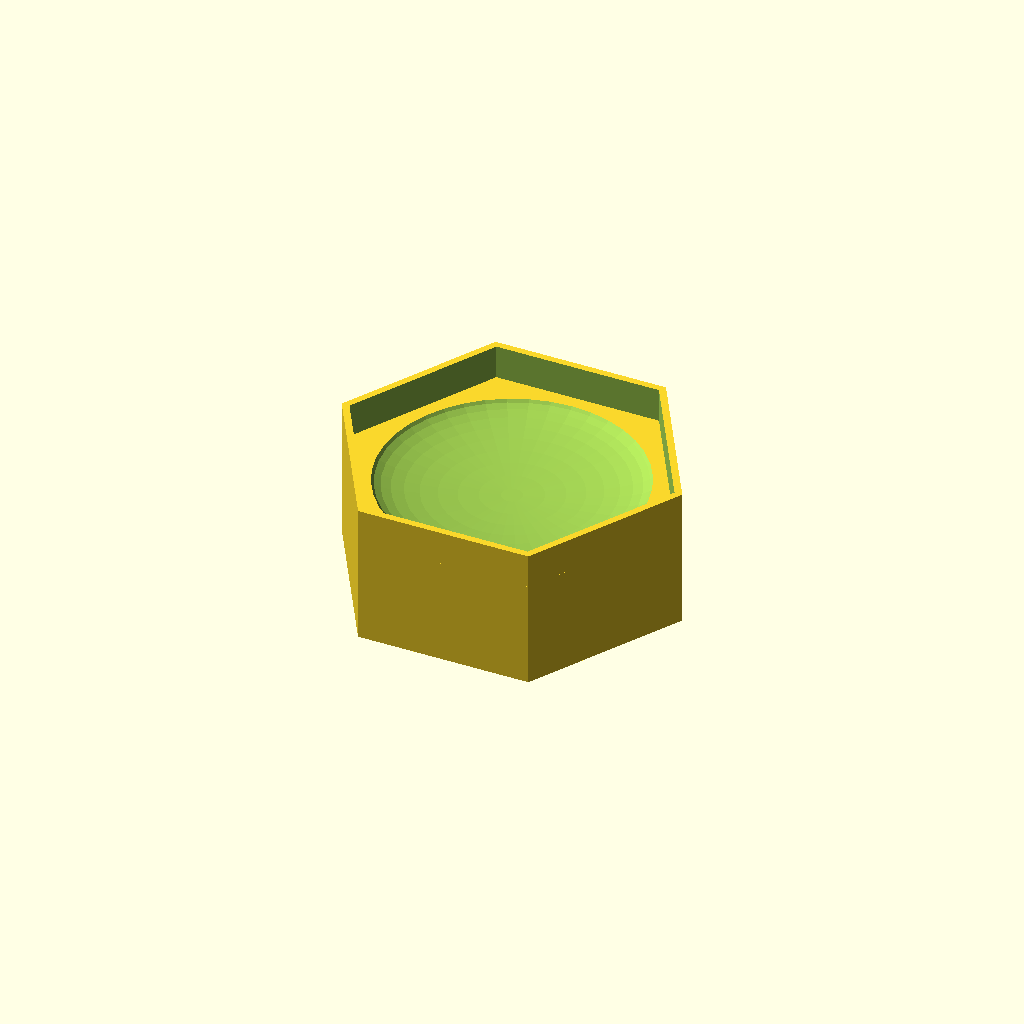
Cell 1: the model at its default parameters.
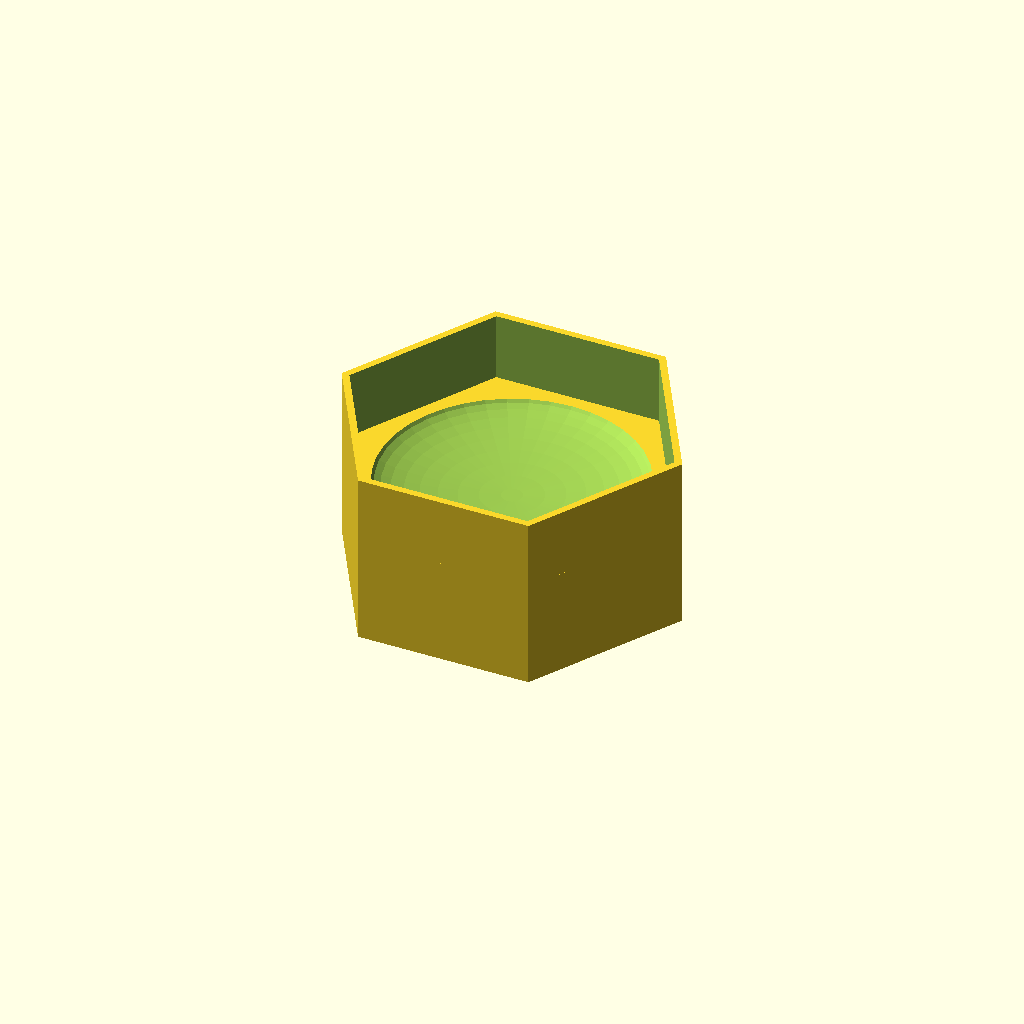
Cell 2: the same model with LIP_HEIGHT = 16.
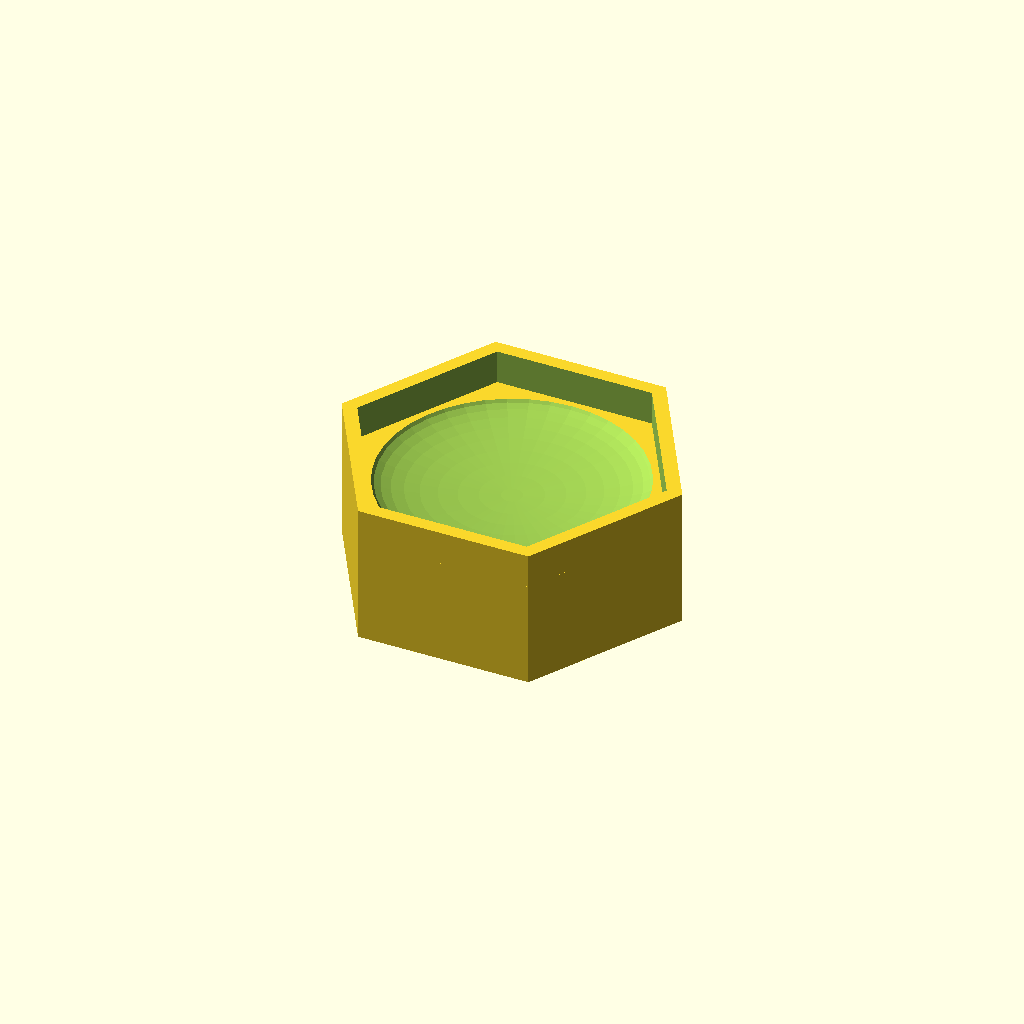
Cell 3: LIP_THICK = 3.2 (everything else at default).
One fixed orthographic camera (rotation 55°, 0°, 25°; colour scheme Cornfield) for every cell.
OpenSCAD source file fba-prep-machine/hexgrid-product-line/hex_shelf.scad:
// ============================================================
// HexGrid Product: Catch-All Tray / Phone Stand Shelf
// SKU: HG-TRY-025 (25mm tall flat tray)
// SKU: HG-TRY-ANG (angled phone/tablet stand)
// Print time: ~1.5 hrs | Filament: ~25g ($0.50) | Sell: $10-14
// Great for: keys, wallet, phone, watch, coins, EDC
// ============================================================

use <hex_common.scad>
include <hex_common.scad>

// --- Tray Parameters ---
TRAY_H       = SHELF_HEIGHT;   // 25mm
LIP_HEIGHT   = 8;              // Raised edge to keep items in
LIP_THICK    = 1.6;            // Lip wall thickness
PHONE_ANGLE  = 65;             // Phone stand angle (degrees from horizontal)
PHONE_SLOT_W = 14;             // Width of phone slot
PHONE_SLOT_D = 4;              // Depth of phone slot groove

// Felt/rubber pad recess
PAD_DEPTH    = 0.8;
PAD_DIA      = 50;

// --- Flat Catch-All Tray ---
module hex_tray() {
    difference() {
        union() {
            // Solid hex base
            hex_prism(TRAY_H);

            // Raised lip around edge
            translate([0, 0, TRAY_H])
                hex_ring(LIP_HEIGHT, HEX_SIZE, LIP_THICK);

            // Anti-slip feet
            anti_slip_feet();
        }

        // Scoop interior (slightly concave for easy item pickup)
        translate([0, 0, TRAY_H + 0.5])
            scale([1, 1, 0.15])
                sphere(r=HEX_SIZE/2 - HEX_WALL - 2, $fn=FN_ROUND);

        // Magnet holes
        mag_holes(MAG_Z);

        // Soft-touch pad recess in base of tray
        translate([0, 0, TRAY_H - PAD_DEPTH])
            cylinder(d=PAD_DIA, h=PAD_DEPTH + 1, $fn=FN_ROUND);

        // Brand text
        translate([0, 0, -0.1])
            mirror([0, 0, 1])
                translate([0, 0, -0.7])
                    brand_text();
    }
}

// --- Phone/Tablet Stand Tray ---
module hex_phone_stand() {
    back_height = 55;  // Back wall holds phone up

    difference() {
        union() {
            // Base hex
            hex_prism(TRAY_H);

            // Angled back rest
            translate([0, HEX_SIZE/4, TRAY_H])
                rotate([-90 + PHONE_ANGLE, 0, 0])
                    translate([-HEX_SIZE/3, 0, 0])
                        cube([HEX_SIZE*2/3, back_height, 3]);

            // Front lip (phone rests against this)
            translate([-HEX_SIZE/3, -HEX_SIZE/4, TRAY_H])
                cube([HEX_SIZE*2/3, 5, 8]);

            // Side supports
            for (x = [-HEX_SIZE/3, HEX_SIZE/3 - 3]) {
                translate([x, -HEX_SIZE/4, TRAY_H])
                    hull() {
                        cube([3, 5, 8]);
                        translate([0, HEX_SIZE/4, 0])
                            rotate([-90 + PHONE_ANGLE, 0, 0])
                                cube([3, back_height * 0.3, 3]);
                    }
            }

            anti_slip_feet();
        }

        // Phone slot groove (prevents sliding)
        translate([-HEX_SIZE/3 + 5, -HEX_SIZE/4 + 1, TRAY_H - PHONE_SLOT_D])
            cube([HEX_SIZE*2/3 - 10, PHONE_SLOT_W, PHONE_SLOT_D + 1]);

        // Charging cable channel (center of phone slot)
        translate([-5, -HEX_SIZE/4 - 1, TRAY_H - PHONE_SLOT_D - 3])
            cube([10, 8, PHONE_SLOT_D + 4]);

        // Magnet holes
        mag_holes(MAG_Z);

        // Brand text
        translate([0, 0, -0.1])
            mirror([0, 0, 1])
                translate([0, 0, -0.7])
                    brand_text();
    }
}

// --- Watch Stand Tray ---
module hex_watch_stand() {
    pillow_w = 30;
    pillow_d = 20;

    difference() {
        union() {
            // Base hex
            hex_prism(TRAY_H);

            // Watch pillow (raised cushion to drape watch band over)
            translate([0, 0, TRAY_H])
                scale([1, 0.7, 1])
                    cylinder(d=pillow_w, h=15, $fn=FN_ROUND);

            // Lip
            translate([0, 0, TRAY_H])
                hex_ring(LIP_HEIGHT, HEX_SIZE, LIP_THICK);

            anti_slip_feet();
        }

        // Watch band channels (2 slots for band to drape)
        translate([-pillow_w/2 - 5, -3, TRAY_H + 5])
            cube([pillow_w + 10, 6, 12]);

        // Hollow pillow (save filament)
        translate([0, 0, TRAY_H + 2])
            scale([1, 0.7, 1])
                cylinder(d=pillow_w - 4, h=12, $fn=FN_ROUND);

        // Magnet holes
        mag_holes(MAG_Z);

        translate([0, 0, -0.1])
            mirror([0, 0, 1])
                translate([0, 0, -0.7])
                    brand_text();
    }
}

// --- Deep Tray Variant (for coins, pills, etc) ---
module hex_deep_tray() {
    deep_h = 40;
    difference() {
        union() {
            hex_shell(deep_h);
            hex_prism(HEX_BASE + 1);
            anti_slip_feet();
        }
        mag_holes(MAG_Z);

        // Rounded interior bottom
        translate([0, 0, HEX_BASE + 5])
            scale([1, 1, 0.3])
                sphere(r=HEX_SIZE/2 - HEX_WALL - 1, $fn=FN_ROUND);

        translate([0, 0, -0.1])
            mirror([0, 0, 1])
                translate([0, 0, -0.7])
                    brand_text();
    }
}

// --- Render ---
hex_tray();
mag_preview();

// Variants (uncomment one):
// hex_phone_stand();
// hex_watch_stand();
// hex_deep_tray();
Parameter table extracted from the source (name, type, default, range or options):
LIP_HEIGHT: number, default 8
LIP_THICK: number, default 1.6
PHONE_ANGLE: number, default 65
PHONE_SLOT_W: number, default 14
PHONE_SLOT_D: number, default 4
PAD_DEPTH: number, default 0.8
PAD_DIA: number, default 50
